6-way image classification set "Dataset_split" from GitHub (springboardmentor0430s/CircuitGuard); label vocabulary: mousebite, open circuit, pinhole, short circuit, spur, spurious copper.

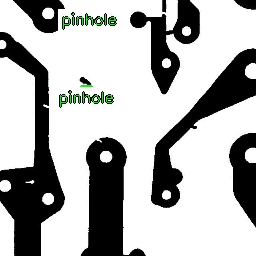
Label: spur

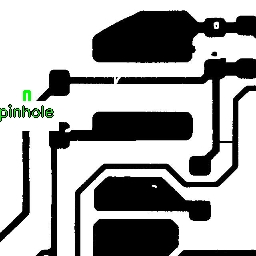
Label: open circuit

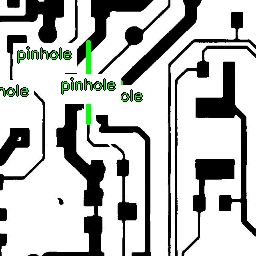
Label: open circuit

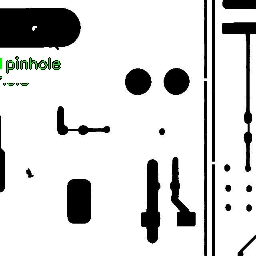
Label: mousebite

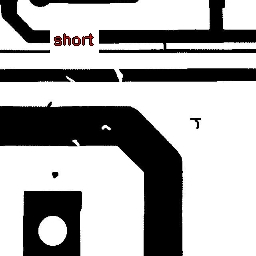
Label: spurious copper

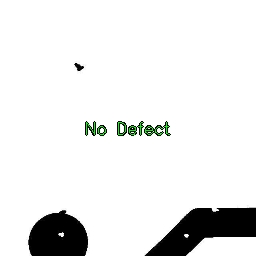
Label: short circuit
